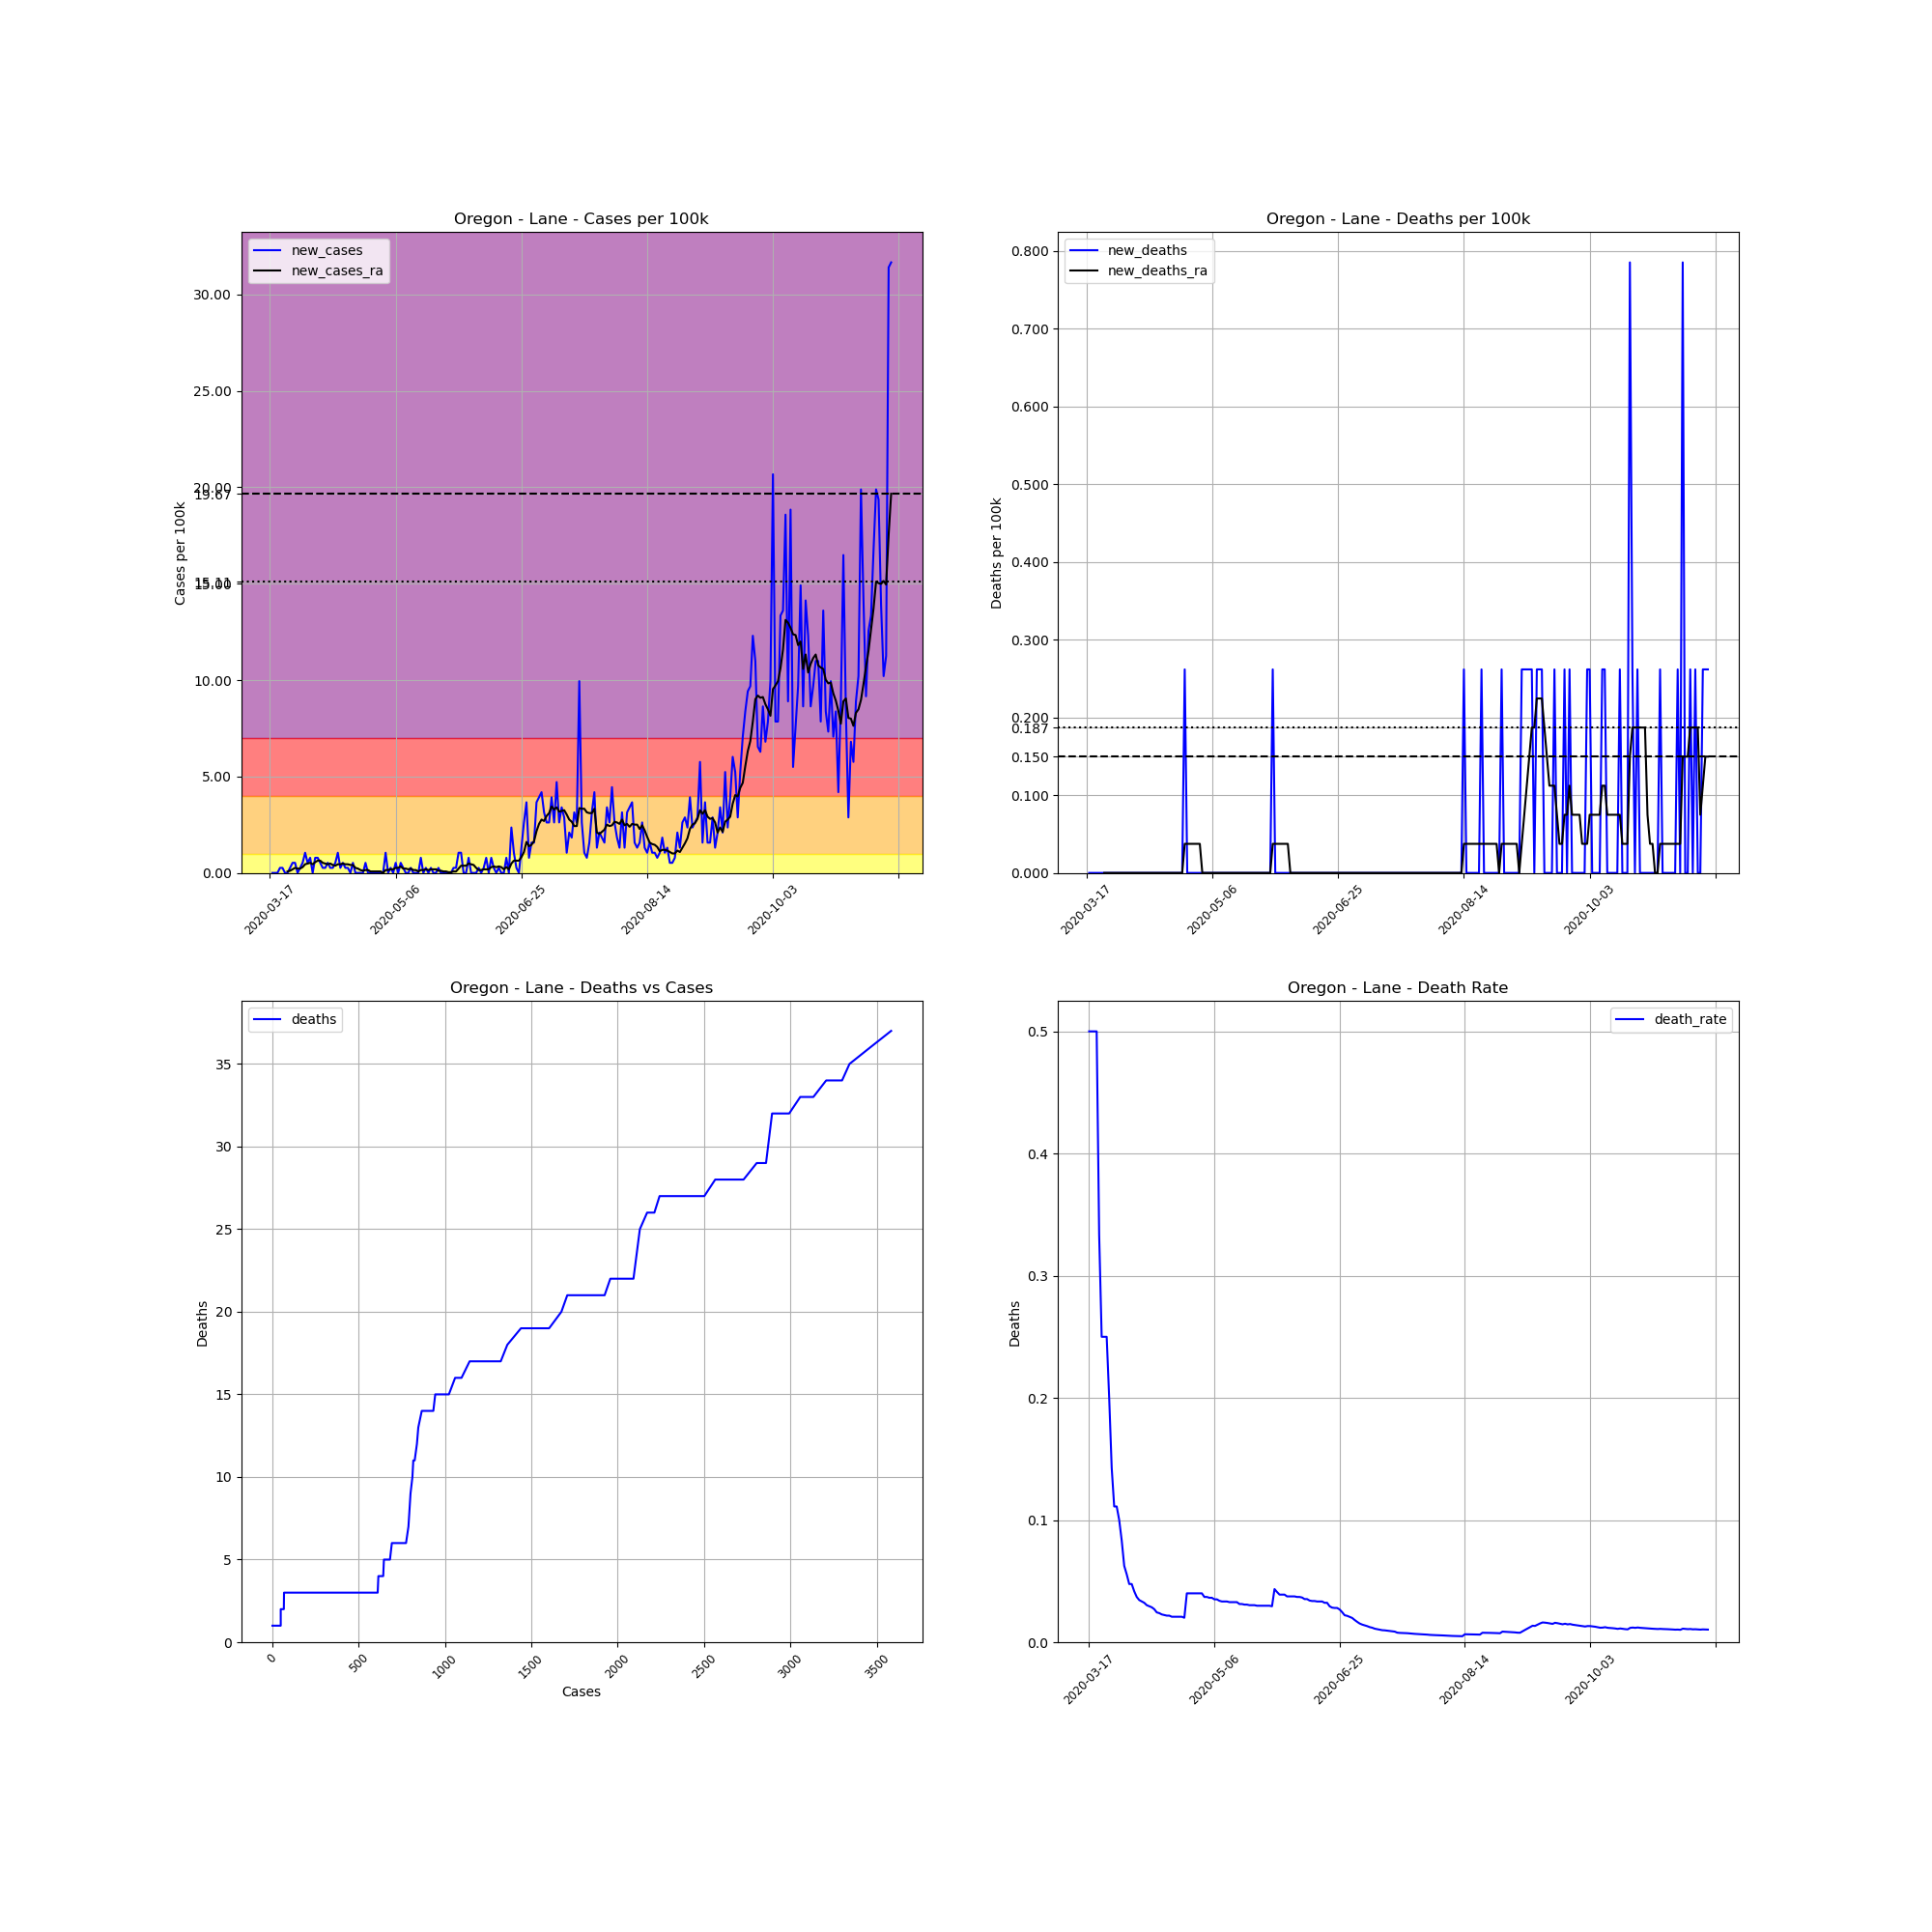

Data behind this chart, as committed beside it:
, date, county, state, fips, cases, deaths, COUNTY, STNAME, CTYNAME, POPESTIMATE2019, cases_per_100k, deaths_per_100k, death_rate, new_cases, new_deaths, new_cases_ra, new_deaths_ra
131873, 2020-03-17, Lane, Oregon, 41039, 2, 1, 39, Oregon, Lane, 382067, 0.5235, 0.2617, 0.5, , , , 
131874, 2020-03-18, Lane, Oregon, 41039, 2, 1, 39, Oregon, Lane, 382067, 0.5235, 0.2617, 0.5, 0.0, 0.0, , 
131875, 2020-03-19, Lane, Oregon, 41039, 2, 1, 39, Oregon, Lane, 382067, 0.5235, 0.2617, 0.5, 0.0, 0.0, , 
131876, 2020-03-20, Lane, Oregon, 41039, 2, 1, 39, Oregon, Lane, 382067, 0.5235, 0.2617, 0.5, 0.0, 0.0, , 
131877, 2020-03-21, Lane, Oregon, 41039, 3, 1, 39, Oregon, Lane, 382067, 0.7852, 0.2617, 0.3333, 0.2617, 0.0, , 
131878, 2020-03-22, Lane, Oregon, 41039, 4, 1, 39, Oregon, Lane, 382067, 1.047, 0.2617, 0.25, 0.2617, 0.0, , 
131879, 2020-03-23, Lane, Oregon, 41039, 4, 1, 39, Oregon, Lane, 382067, 1.047, 0.2617, 0.25, 0.0, 0.0, , 
131880, 2020-03-24, Lane, Oregon, 41039, 4, 1, 39, Oregon, Lane, 382067, 1.047, 0.2617, 0.25, 0.0, 0.0, 0.07478, 0.0
131881, 2020-03-25, Lane, Oregon, 41039, 5, 1, 39, Oregon, Lane, 382067, 1.309, 0.2617, 0.2, 0.2617, 0.0, 0.1122, 0.0
131882, 2020-03-26, Lane, Oregon, 41039, 7, 1, 39, Oregon, Lane, 382067, 1.832, 0.2617, 0.1429, 0.5235, 0.0, 0.187, 0.0
131883, 2020-03-27, Lane, Oregon, 41039, 9, 1, 39, Oregon, Lane, 382067, 2.356, 0.2617, 0.1111, 0.5235, 0.0, 0.2617, 0.0
131884, 2020-03-28, Lane, Oregon, 41039, 9, 1, 39, Oregon, Lane, 382067, 2.356, 0.2617, 0.1111, 0.0, 0.0, 0.2243, 0.0
131885, 2020-03-29, Lane, Oregon, 41039, 10, 1, 39, Oregon, Lane, 382067, 2.617, 0.2617, 0.1, 0.2617, 0.0, 0.2243, 0.0
131886, 2020-03-30, Lane, Oregon, 41039, 12, 1, 39, Oregon, Lane, 382067, 3.141, 0.2617, 0.08333, 0.5235, 0.0, 0.2991, 0.0
131887, 2020-03-31, Lane, Oregon, 41039, 16, 1, 39, Oregon, Lane, 382067, 4.188, 0.2617, 0.0625, 1.047, 0.0, 0.4487, 0.0
131888, 2020-04-01, Lane, Oregon, 41039, 18, 1, 39, Oregon, Lane, 382067, 4.711, 0.2617, 0.05556, 0.5235, 0.0, 0.4861, 0.0
131889, 2020-04-02, Lane, Oregon, 41039, 21, 1, 39, Oregon, Lane, 382067, 5.496, 0.2617, 0.04762, 0.7852, 0.0, 0.5235, 0.0
131890, 2020-04-03, Lane, Oregon, 41039, 21, 1, 39, Oregon, Lane, 382067, 5.496, 0.2617, 0.04762, 0.0, 0.0, 0.4487, 0.0
131891, 2020-04-04, Lane, Oregon, 41039, 24, 1, 39, Oregon, Lane, 382067, 6.282, 0.2617, 0.04167, 0.7852, 0.0, 0.5609, 0.0
131892, 2020-04-05, Lane, Oregon, 41039, 27, 1, 39, Oregon, Lane, 382067, 7.067, 0.2617, 0.03704, 0.7852, 0.0, 0.6356, 0.0
131893, 2020-04-06, Lane, Oregon, 41039, 29, 1, 39, Oregon, Lane, 382067, 7.59, 0.2617, 0.03448, 0.5235, 0.0, 0.6356, 0.0
131894, 2020-04-07, Lane, Oregon, 41039, 30, 1, 39, Oregon, Lane, 382067, 7.852, 0.2617, 0.03333, 0.2617, 0.0, 0.5235, 0.0
131895, 2020-04-08, Lane, Oregon, 41039, 31, 1, 39, Oregon, Lane, 382067, 8.114, 0.2617, 0.03226, 0.2617, 0.0, 0.4861, 0.0
131896, 2020-04-09, Lane, Oregon, 41039, 33, 1, 39, Oregon, Lane, 382067, 8.637, 0.2617, 0.0303, 0.5235, 0.0, 0.4487, 0.0
131897, 2020-04-10, Lane, Oregon, 41039, 34, 1, 39, Oregon, Lane, 382067, 8.899, 0.2617, 0.02941, 0.2617, 0.0, 0.4861, 0.0
131898, 2020-04-11, Lane, Oregon, 41039, 35, 1, 39, Oregon, Lane, 382067, 9.161, 0.2617, 0.02857, 0.2617, 0.0, 0.4113, 0.0
131899, 2020-04-12, Lane, Oregon, 41039, 37, 1, 39, Oregon, Lane, 382067, 9.684, 0.2617, 0.02703, 0.5235, 0.0, 0.3739, 0.0
131900, 2020-04-13, Lane, Oregon, 41039, 41, 1, 39, Oregon, Lane, 382067, 10.73, 0.2617, 0.02439, 1.047, 0.0, 0.4487, 0.0
131901, 2020-04-14, Lane, Oregon, 41039, 42, 1, 39, Oregon, Lane, 382067, 10.99, 0.2617, 0.02381, 0.2617, 0.0, 0.4487, 0.0
131902, 2020-04-15, Lane, Oregon, 41039, 44, 1, 39, Oregon, Lane, 382067, 11.52, 0.2617, 0.02273, 0.5235, 0.0, 0.4861, 0.0
131903, 2020-04-16, Lane, Oregon, 41039, 45, 1, 39, Oregon, Lane, 382067, 11.78, 0.2617, 0.02222, 0.2617, 0.0, 0.4487, 0.0
131904, 2020-04-17, Lane, Oregon, 41039, 46, 1, 39, Oregon, Lane, 382067, 12.04, 0.2617, 0.02174, 0.2617, 0.0, 0.4487, 0.0
131905, 2020-04-18, Lane, Oregon, 41039, 46, 1, 39, Oregon, Lane, 382067, 12.04, 0.2617, 0.02174, 0.0, 0.0, 0.4113, 0.0
131906, 2020-04-19, Lane, Oregon, 41039, 48, 1, 39, Oregon, Lane, 382067, 12.56, 0.2617, 0.02083, 0.5235, 0.0, 0.4113, 0.0
131907, 2020-04-20, Lane, Oregon, 41039, 48, 1, 39, Oregon, Lane, 382067, 12.56, 0.2617, 0.02083, 0.0, 0.0, 0.2617, 0.0
131908, 2020-04-21, Lane, Oregon, 41039, 48, 1, 39, Oregon, Lane, 382067, 12.56, 0.2617, 0.02083, 0.0, 0.0, 0.2243, 0.0
131909, 2020-04-22, Lane, Oregon, 41039, 48, 1, 39, Oregon, Lane, 382067, 12.56, 0.2617, 0.02083, 0.0, 0.0, 0.1496, 0.0
131910, 2020-04-23, Lane, Oregon, 41039, 48, 1, 39, Oregon, Lane, 382067, 12.56, 0.2617, 0.02083, 0.0, 0.0, 0.1122, 0.0
131911, 2020-04-24, Lane, Oregon, 41039, 50, 1, 39, Oregon, Lane, 382067, 13.09, 0.2617, 0.02, 0.5235, 0.0, 0.1496, 0.0
131912, 2020-04-25, Lane, Oregon, 41039, 50, 2, 39, Oregon, Lane, 382067, 13.09, 0.5235, 0.04, 0.0, 0.2617, 0.1496, 0.03739
131913, 2020-04-26, Lane, Oregon, 41039, 50, 2, 39, Oregon, Lane, 382067, 13.09, 0.5235, 0.04, 0.0, 0.0, 0.07478, 0.03739
131914, 2020-04-27, Lane, Oregon, 41039, 50, 2, 39, Oregon, Lane, 382067, 13.09, 0.5235, 0.04, 0.0, 0.0, 0.07478, 0.03739
131915, 2020-04-28, Lane, Oregon, 41039, 50, 2, 39, Oregon, Lane, 382067, 13.09, 0.5235, 0.04, 0.0, 0.0, 0.07478, 0.03739
131916, 2020-04-29, Lane, Oregon, 41039, 50, 2, 39, Oregon, Lane, 382067, 13.09, 0.5235, 0.04, 0.0, 0.0, 0.07478, 0.03739
131917, 2020-04-30, Lane, Oregon, 41039, 50, 2, 39, Oregon, Lane, 382067, 13.09, 0.5235, 0.04, 0.0, 0.0, 0.07478, 0.03739
131918, 2020-05-01, Lane, Oregon, 41039, 50, 2, 39, Oregon, Lane, 382067, 13.09, 0.5235, 0.04, 0.0, 0.0, 1.2688263138573217e-16, 0.03739
131919, 2020-05-02, Lane, Oregon, 41039, 54, 2, 39, Oregon, Lane, 382067, 14.13, 0.5235, 0.03704, 1.047, 0.0, 0.1496, 0.0
131920, 2020-05-03, Lane, Oregon, 41039, 54, 2, 39, Oregon, Lane, 382067, 14.13, 0.5235, 0.03704, 0.0, 0.0, 0.1496, 0.0
131921, 2020-05-04, Lane, Oregon, 41039, 55, 2, 39, Oregon, Lane, 382067, 14.4, 0.5235, 0.03636, 0.2617, 0.0, 0.187, 0.0
131922, 2020-05-05, Lane, Oregon, 41039, 55, 2, 39, Oregon, Lane, 382067, 14.4, 0.5235, 0.03636, 0.0, 0.0, 0.187, 0.0
131923, 2020-05-06, Lane, Oregon, 41039, 57, 2, 39, Oregon, Lane, 382067, 14.92, 0.5235, 0.03509, 0.5235, 0.0, 0.2617, 0.0
131924, 2020-05-07, Lane, Oregon, 41039, 57, 2, 39, Oregon, Lane, 382067, 14.92, 0.5235, 0.03509, 0.0, 0.0, 0.2617, 0.0
131925, 2020-05-08, Lane, Oregon, 41039, 59, 2, 39, Oregon, Lane, 382067, 15.44, 0.5235, 0.0339, 0.5235, 0.0, 0.3365, 0.0
131926, 2020-05-09, Lane, Oregon, 41039, 60, 2, 39, Oregon, Lane, 382067, 15.7, 0.5235, 0.03333, 0.2617, 0.0, 0.2243, 0.0
131927, 2020-05-10, Lane, Oregon, 41039, 60, 2, 39, Oregon, Lane, 382067, 15.7, 0.5235, 0.03333, 0.0, 0.0, 0.2243, 0.0
131928, 2020-05-11, Lane, Oregon, 41039, 60, 2, 39, Oregon, Lane, 382067, 15.7, 0.5235, 0.03333, 0.0, 0.0, 0.187, 0.0
131929, 2020-05-12, Lane, Oregon, 41039, 61, 2, 39, Oregon, Lane, 382067, 15.97, 0.5235, 0.03279, 0.2617, 0.0, 0.2243, 0.0
131930, 2020-05-13, Lane, Oregon, 41039, 61, 2, 39, Oregon, Lane, 382067, 15.97, 0.5235, 0.03279, 0.0, 0.0, 0.1496, 0.0
131931, 2020-05-14, Lane, Oregon, 41039, 61, 2, 39, Oregon, Lane, 382067, 15.97, 0.5235, 0.03279, 0.0, 0.0, 0.1496, 0.0
131932, 2020-05-15, Lane, Oregon, 41039, 61, 2, 39, Oregon, Lane, 382067, 15.97, 0.5235, 0.03279, 0.0, 0.0, 0.07478, 0.0
... 188 more rows
